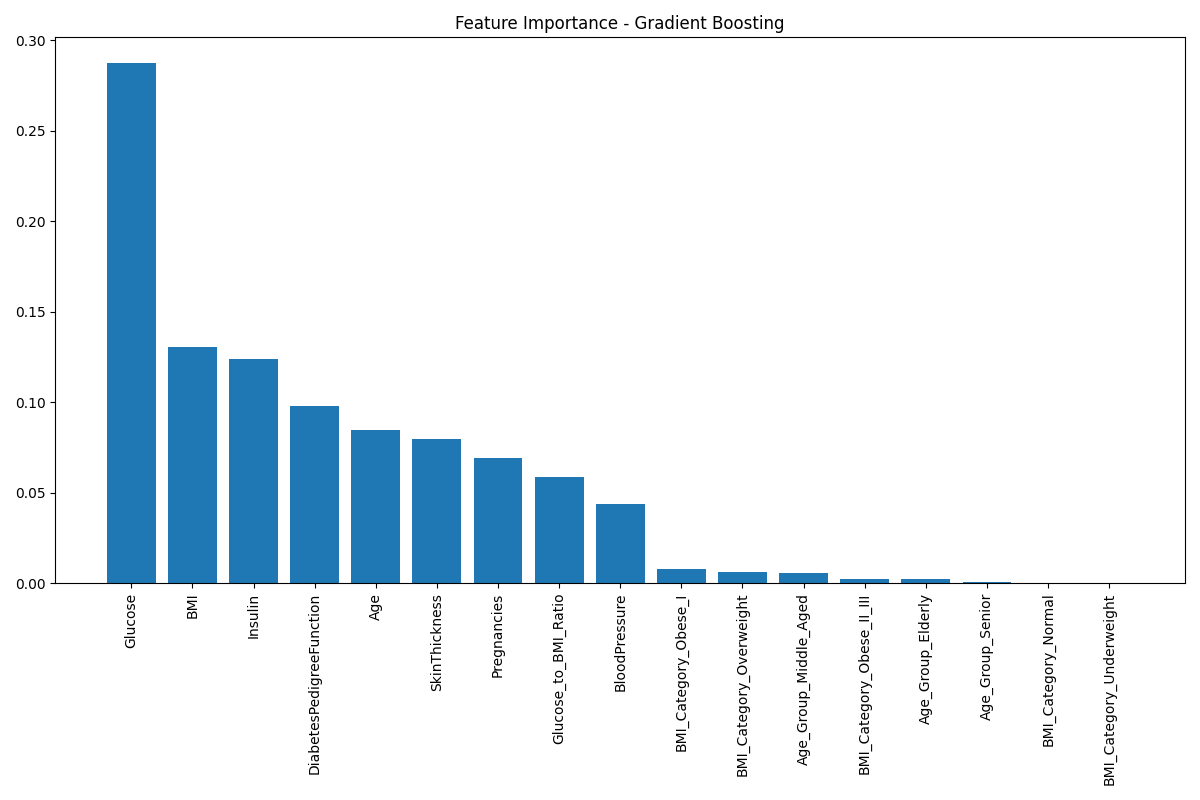

The table this chart was drawn from, first rows:
Feature, Importance
Glucose, 0.2872
BMI, 0.1304
Insulin, 0.1236
DiabetesPedigreeFunction, 0.09807
Age, 0.08483
SkinThickness, 0.07939
Pregnancies, 0.06909
Glucose_to_BMI_Ratio, 0.05865
BloodPressure, 0.04394
BMI_Category_Obese_I, 0.007546
BMI_Category_Overweight, 0.006156
Age_Group_Middle_Aged, 0.005696
BMI_Category_Obese_II_III, 0.002393
Age_Group_Elderly, 0.002074
Age_Group_Senior, 0.0007658
BMI_Category_Normal, 0.0001616
BMI_Category_Underweight, 0.0
